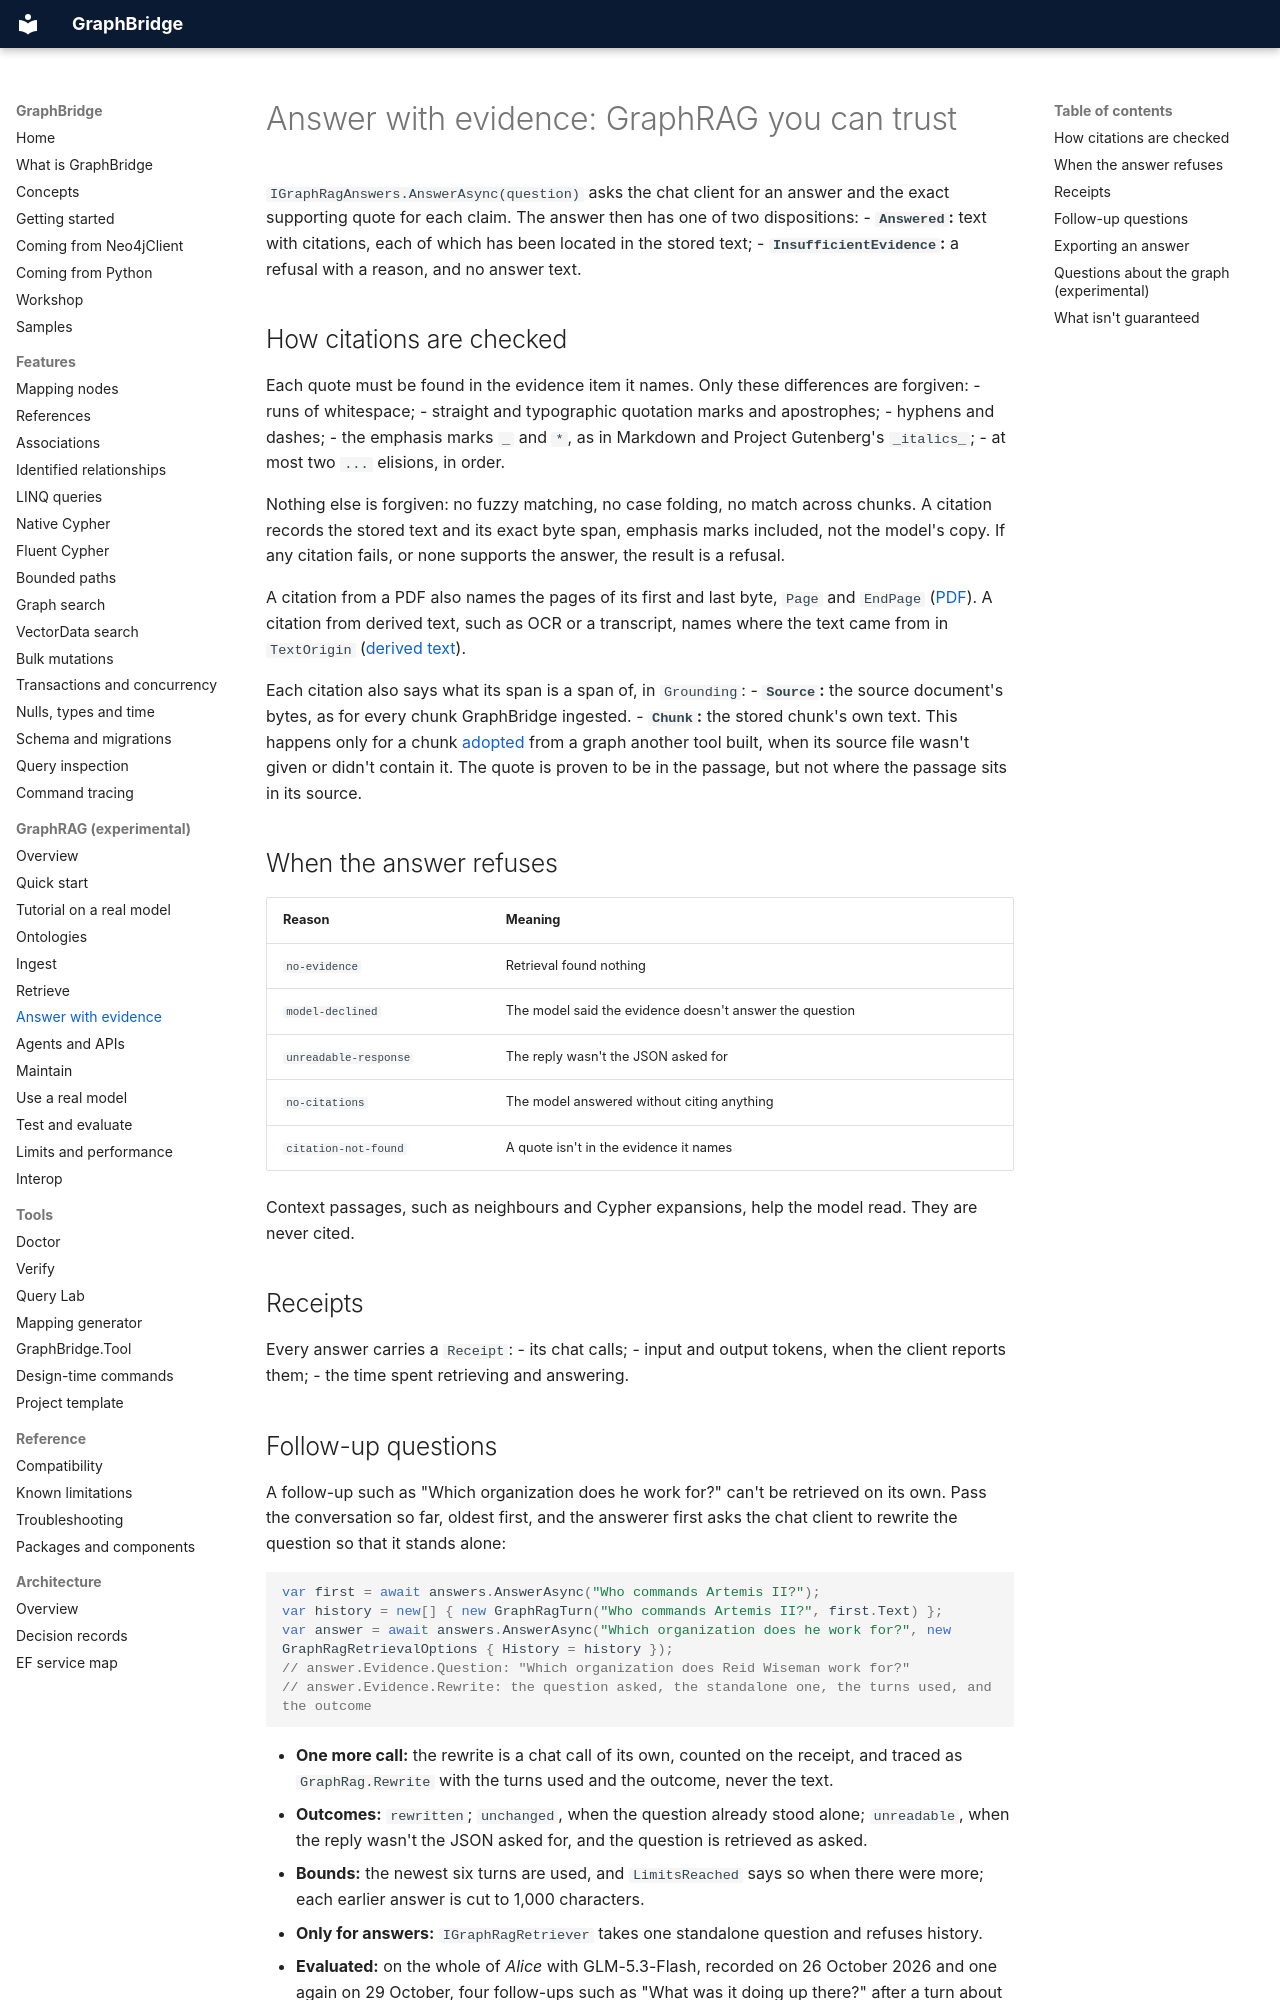

repository: joslat/GraphBridge.EFCore · page: graphrag/ANSWERS.html · generator: mkdocs

# Answer with evidence: GraphRAG you can trust

`IGraphRagAnswers.AnswerAsync(question)` asks the chat client for an answer and the exact supporting quote for each claim. The answer then has one of two dispositions:
- **`Answered`:** text with citations, each of which has been located in the stored text;
- **`InsufficientEvidence`:** a refusal with a reason, and no answer text.

## How citations are checked

Each quote must be found in the evidence item it names. Only these differences are forgiven:
- runs of whitespace;
- straight and typographic quotation marks and apostrophes;
- hyphens and dashes;
- the emphasis marks `_` and `*`, as in Markdown and Project Gutenberg's `_italics_`;
- at most two `...` elisions, in order.

Nothing else is forgiven: no fuzzy matching, no case folding, no match across chunks. A citation records the stored text and its exact byte span, emphasis marks included, not the model's copy. If any citation fails, or none supports the answer, the result is a refusal.

A citation from a PDF also names the pages of its first and last byte, `Page` and `EndPage` ([PDF](INGEST.md#pdf)). A citation from derived text, such as OCR or a transcript, names where the text came from in `TextOrigin` ([derived text](INGEST.md#derived-text-ocr-and-transcripts)).

Each citation also says what its span is a span of, in `Grounding`:
- **`Source`:** the source document's bytes, as for every chunk GraphBridge ingested.
- **`Chunk`:** the stored chunk's own text. This happens only for a chunk [adopted](INTEROP.md#adopt-a-graph-neo4j-graphrag-built) from a graph another tool built, when its source file wasn't given or didn't contain it. The quote is proven to be in the passage, but not where the passage sits in its source.

## When the answer refuses

| Reason | Meaning |
|---|---|
| `no-evidence` | Retrieval found nothing |
| `model-declined` | The model said the evidence doesn't answer the question |
| `unreadable-response` | The reply wasn't the JSON asked for |
| `no-citations` | The model answered without citing anything |
| `citation-not-found` | A quote isn't in the evidence it names |

Context passages, such as neighbours and Cypher expansions, help the model read. They are never cited.

## Receipts

Every answer carries a `Receipt`:
- its chat calls;
- input and output tokens, when the client reports them;
- the time spent retrieving and answering.
